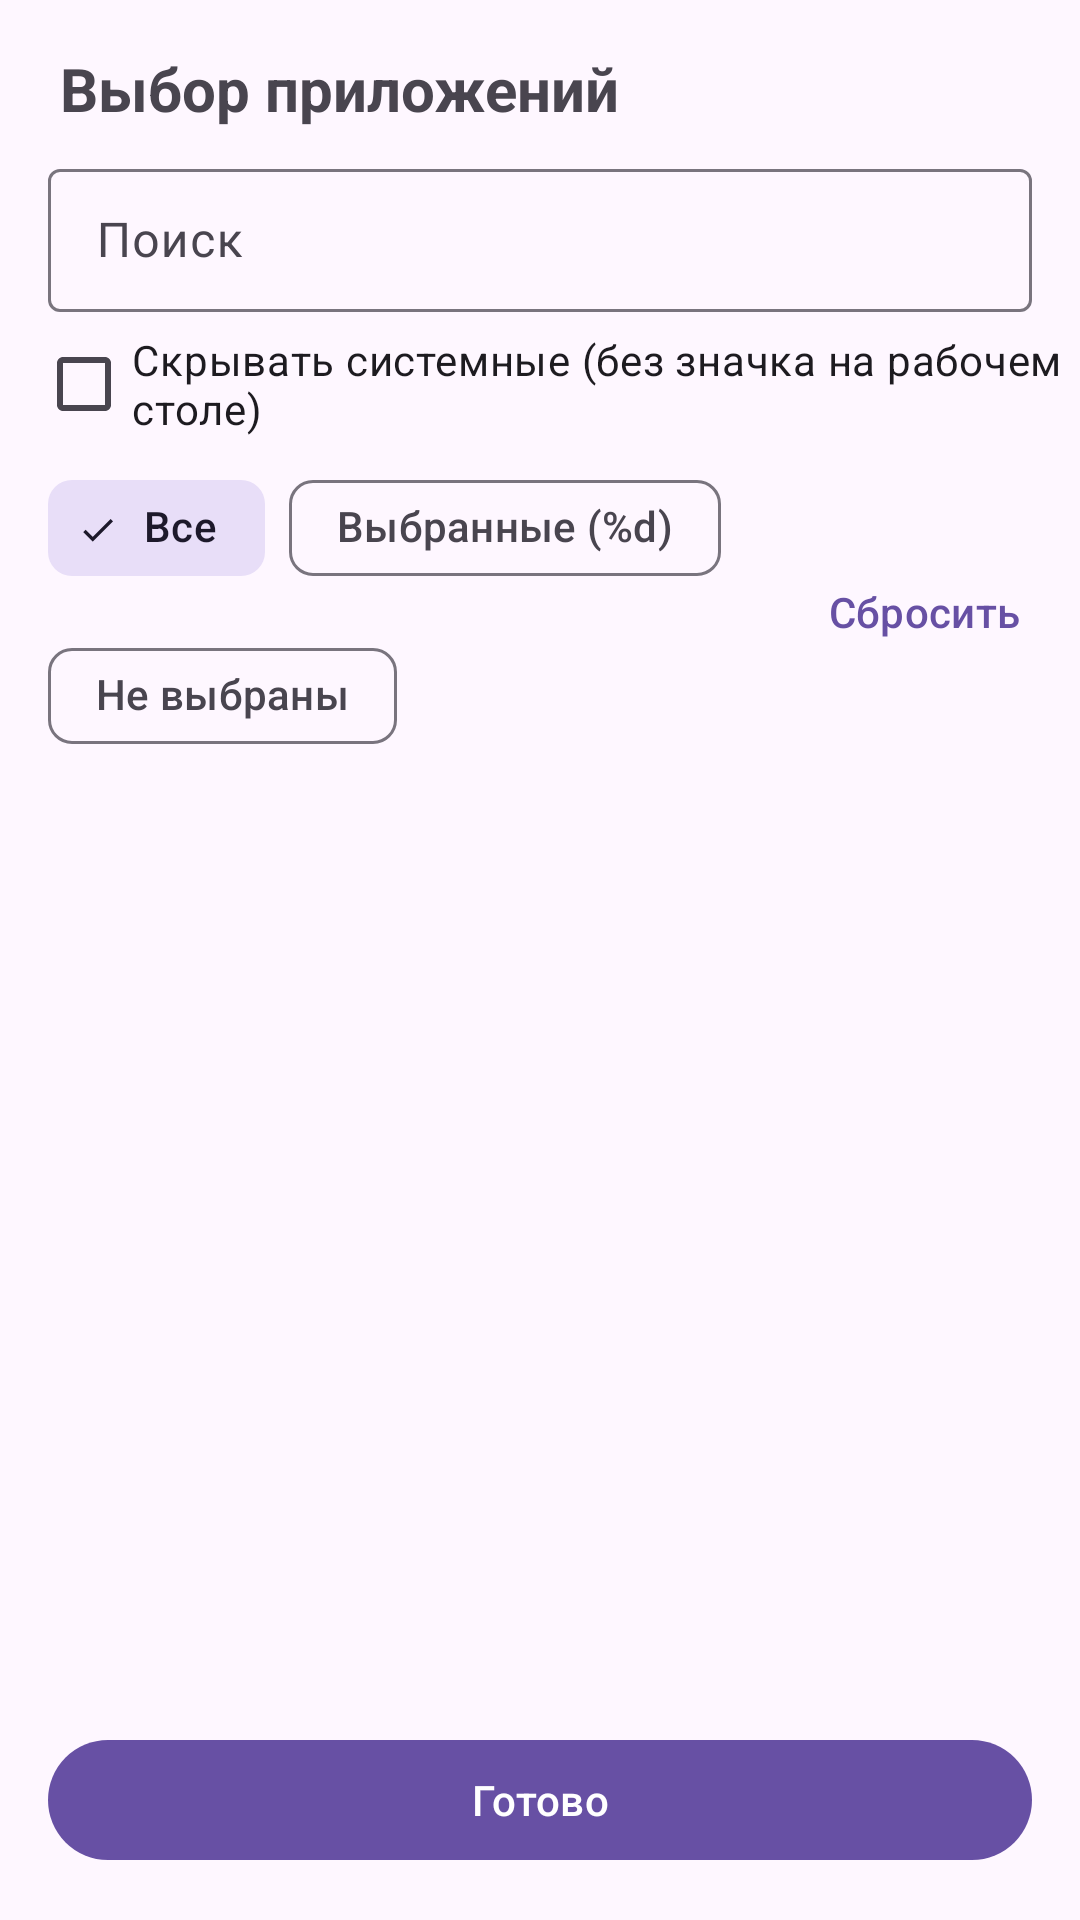

Reconstruct the res/layout file that produces this screen, plus the resources it refers to.
<!-- AndroidManifest.xml: application theme Theme.NetModeSwitch -->
<!-- res/layout/activity_app_picker.xml -->
<?xml version="1.0" encoding="utf-8"?>
<LinearLayout xmlns:android="http://schemas.android.com/apk/res/android"
    android:layout_width="match_parent"
    android:layout_height="match_parent"
    android:fitsSystemWindows="true"
    android:orientation="vertical">

    <TextView
        android:layout_width="match_parent"
        android:layout_height="wrap_content"
        android:paddingStart="20dp"
        android:paddingTop="16dp"
        android:paddingEnd="20dp"
        android:text="@string/pick_apps"
        android:textSize="20sp"
        android:textStyle="bold" />

    <com.google.android.material.textfield.TextInputLayout
        style="@style/Widget.Material3.TextInputLayout.OutlinedBox.Dense"
        android:layout_width="match_parent"
        android:layout_height="wrap_content"
        android:layout_marginStart="16dp"
        android:layout_marginTop="8dp"
        android:layout_marginEnd="16dp"
        android:hint="@string/search">

        <com.google.android.material.textfield.TextInputEditText
            android:id="@+id/search"
            android:layout_width="match_parent"
            android:layout_height="wrap_content"
            android:imeOptions="actionSearch"
            android:inputType="text"
            android:maxLines="1" />
    </com.google.android.material.textfield.TextInputLayout>

    <com.google.android.material.checkbox.MaterialCheckBox
        android:id="@+id/hideSystem"
        android:layout_width="match_parent"
        android:layout_height="wrap_content"
        android:layout_marginStart="12dp"
        android:text="@string/hide_system" />

    <LinearLayout
        android:layout_width="match_parent"
        android:layout_height="wrap_content"
        android:gravity="center_vertical"
        android:orientation="horizontal"
        android:paddingStart="16dp"
        android:paddingEnd="8dp">

        <com.google.android.material.chip.ChipGroup
            android:id="@+id/filter"
            android:layout_width="0dp"
            android:layout_height="wrap_content"
            android:layout_weight="1"
            app:selectionRequired="true"
            app:singleSelection="true"
            xmlns:app="http://schemas.android.com/apk/res-auto">

            <com.google.android.material.chip.Chip
                android:id="@+id/showAll"
                style="@style/Widget.Material3.Chip.Filter"
                android:layout_width="wrap_content"
                android:layout_height="wrap_content"
                android:checked="true"
                android:text="@string/filter_all" />

            <com.google.android.material.chip.Chip
                android:id="@+id/showSelected"
                style="@style/Widget.Material3.Chip.Filter"
                android:layout_width="wrap_content"
                android:layout_height="wrap_content"
                android:text="@string/filter_selected" />

            <com.google.android.material.chip.Chip
                android:id="@+id/showUnselected"
                style="@style/Widget.Material3.Chip.Filter"
                android:layout_width="wrap_content"
                android:layout_height="wrap_content"
                android:text="@string/filter_unselected" />
        </com.google.android.material.chip.ChipGroup>

        <com.google.android.material.button.MaterialButton
            android:id="@+id/clear"
            style="@style/Widget.Material3.Button.TextButton"
            android:layout_width="wrap_content"
            android:layout_height="wrap_content"
            android:text="@string/clear_selection" />
    </LinearLayout>

    <FrameLayout
        android:layout_width="match_parent"
        android:layout_height="0dp"
        android:layout_weight="1">

        <ListView
            android:id="@+id/list"
            android:layout_width="match_parent"
            android:layout_height="match_parent"
            android:divider="@null" />

        <ProgressBar
            android:id="@+id/progress"
            android:layout_width="wrap_content"
            android:layout_height="wrap_content"
            android:layout_gravity="center" />
    </FrameLayout>

    <com.google.android.material.button.MaterialButton
        android:id="@+id/done"
        android:layout_width="match_parent"
        android:layout_height="wrap_content"
        android:layout_margin="16dp"
        android:text="@string/done" />
</LinearLayout>
<!-- resources referenced by this layout -->
<resources>
  <string name="clear_selection">Сбросить</string>
  <string name="done">Готово</string>
  <string name="filter_all">Все</string>
  <string name="filter_selected">Выбранные (%d)</string>
  <string name="filter_unselected">Не выбраны</string>
  <string name="hide_system">Скрывать системные (без значка на рабочем столе)</string>
  <string name="pick_apps">Выбор приложений</string>
  <string name="search">Поиск</string>
  <style name="Theme.NetModeSwitch" parent="Theme.Material3.DayNight.NoActionBar">
          <item name="android:statusBarColor">?attr/colorSurface</item>
          <item name="android:navigationBarColor">?attr/colorSurface</item>
          
          <item name="android:windowLightStatusBar">true</item>
          <item name="android:windowLightNavigationBar">true</item>
      </style>
</resources>
